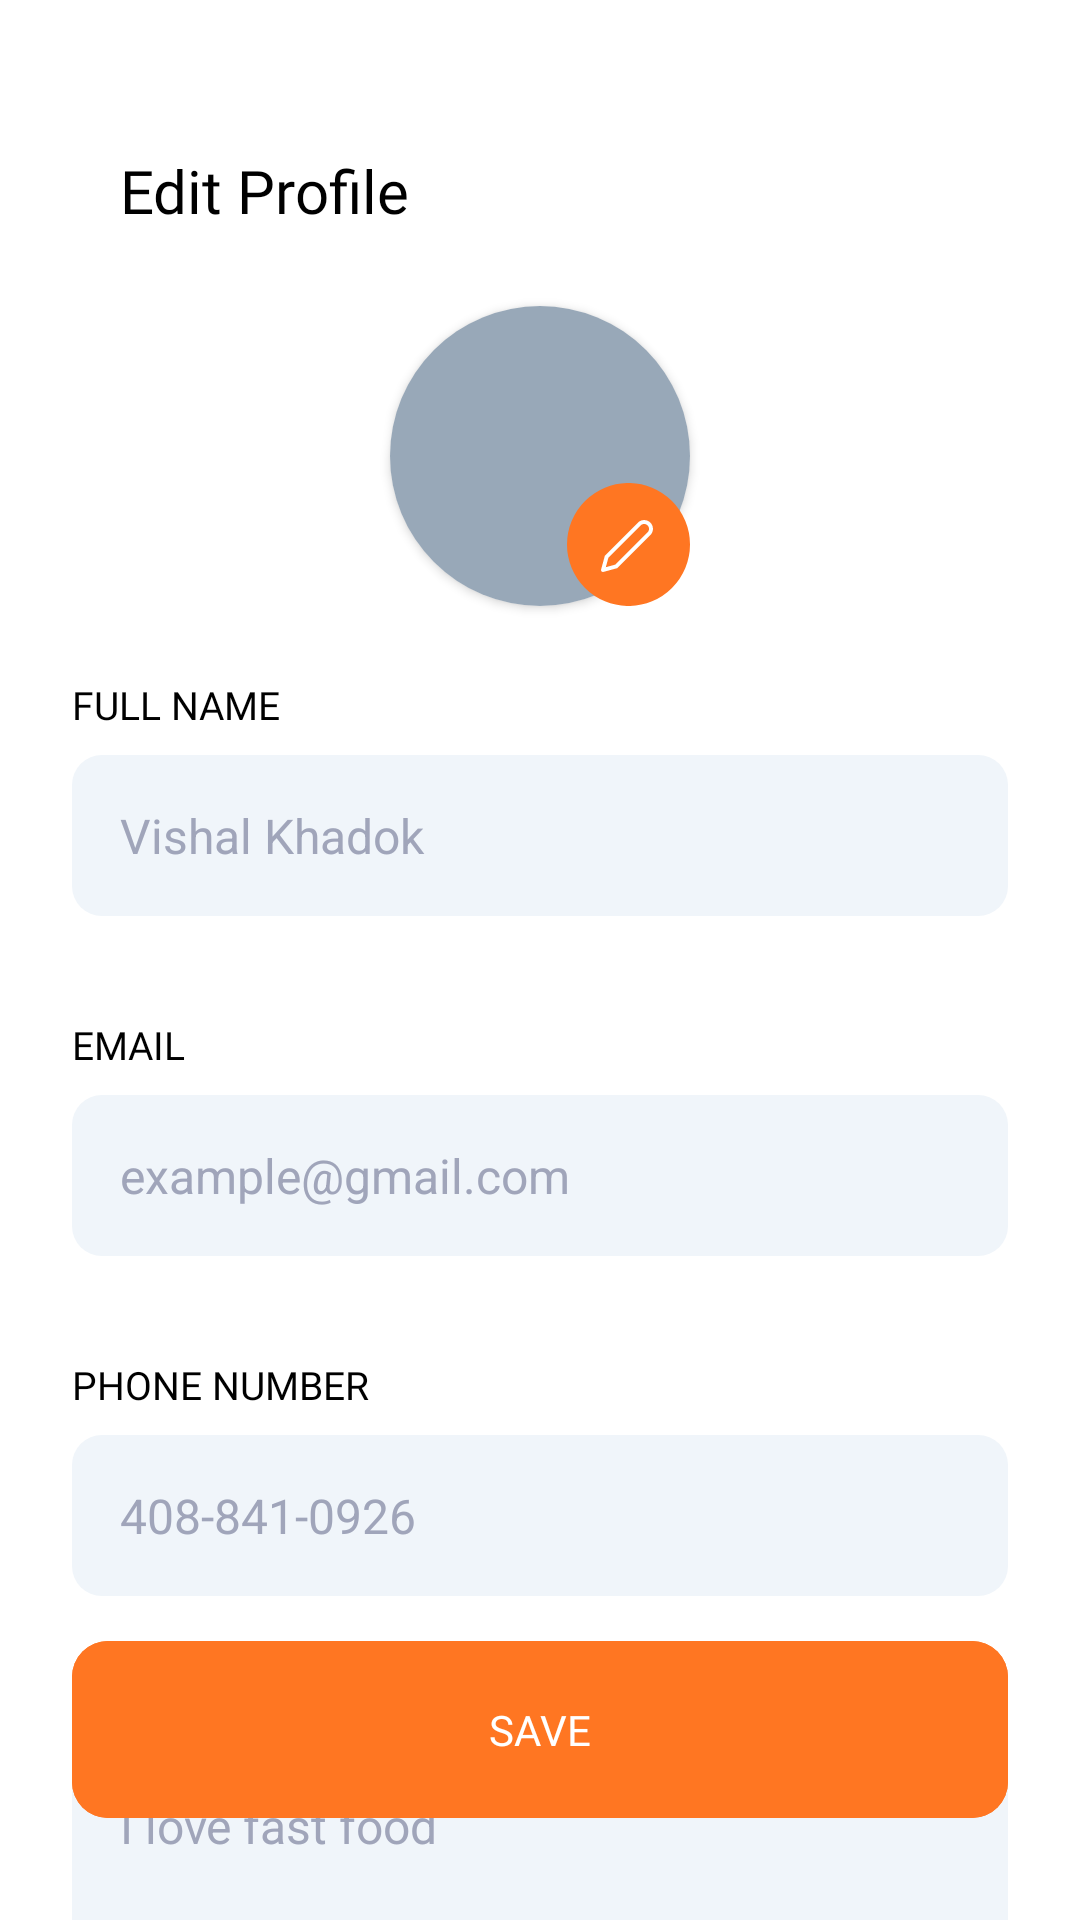

Reconstruct the res/layout file that produces this screen, plus the resources it refers to.
<!-- AndroidManifest.xml: application theme Theme.FoodDeliveryApp -->
<!-- res/layout/fragment_edit_profile.xml -->
<?xml version="1.0" encoding="utf-8"?>
<androidx.constraintlayout.widget.ConstraintLayout xmlns:android="http://schemas.android.com/apk/res/android"
    xmlns:app="http://schemas.android.com/apk/res-auto"
    xmlns:tools="http://schemas.android.com/tools"
    android:layout_width="match_parent"
    android:layout_height="match_parent"
    tools:context=".ui.editprofile.EditProfileFragment">

    <LinearLayout
        android:id="@+id/edit_profile_top_bar_ll"
        android:layout_width="match_parent"
        android:layout_height="wrap_content"
        android:layout_marginHorizontal="24dp"
        android:layout_marginTop="50dp"
        android:orientation="horizontal"
        app:layout_constraintEnd_toEndOf="parent"
        app:layout_constraintStart_toStartOf="parent"
        app:layout_constraintTop_toTopOf="parent">

        <ImageView
            android:id="@+id/edit_profile_back_icon_iv"
            android:layout_width="wrap_content"
            android:layout_height="wrap_content"
            android:src="@drawable/back_arrow_grey"
            app:layout_constraintStart_toStartOf="parent"
            app:layout_constraintTop_toTopOf="parent"
            tools:ignore="ContentDescription" />

        <TextView
            android:id="@+id/edit_profile_tv"
            android:layout_width="wrap_content"
            android:layout_height="wrap_content"
            android:layout_gravity="center"
            android:layout_marginStart="16dp"
            android:layout_weight="1"
            android:fontFamily="@font/sen_regular"
            android:text="@string/edit_profile"
            android:textColor="@color/black"
            android:textSize="20sp"
            app:layout_constraintBottom_toBottomOf="@+id/edit_profile_back_icon_iv"
            app:layout_constraintStart_toEndOf="@+id/edit_profile_back_icon_iv"
            app:layout_constraintTop_toTopOf="@+id/edit_profile_back_icon_iv" />

    </LinearLayout>

    <androidx.cardview.widget.CardView
        android:id="@+id/edit_profile_image_cw"
        android:layout_width="100dp"
        android:layout_height="100dp"
        android:layout_marginTop="25dp"
        app:cardCornerRadius="50dp"
        app:layout_constraintEnd_toEndOf="parent"
        app:layout_constraintStart_toStartOf="parent"
        app:layout_constraintTop_toBottomOf="@+id/edit_profile_top_bar_ll">

        <ImageView
            android:id="@+id/edit_profile_image_iv"
            android:scaleType="centerCrop"
            android:layout_width="match_parent"
            android:layout_height="match_parent"
            android:background="@color/grey" />

    </androidx.cardview.widget.CardView>

    <ImageView
        android:id="@+id/edit_profile_edit_iv"
        android:layout_width="wrap_content"
        android:layout_height="wrap_content"
        android:background="@drawable/edit_icon"
        android:elevation="8dp"
        app:layout_constraintBottom_toBottomOf="@id/edit_profile_image_cw"
        app:layout_constraintEnd_toEndOf="@id/edit_profile_image_cw" />

    <LinearLayout
        android:id="@+id/edit_profile_ll"
        android:layout_width="match_parent"
        android:layout_height="wrap_content"
        android:orientation="vertical"
        app:layout_constraintEnd_toEndOf="parent"
        app:layout_constraintStart_toStartOf="parent"
        app:layout_constraintTop_toBottomOf="@+id/edit_profile_image_cw">

        <TextView
            android:id="@+id/edit_profile_full_name_tv"
            android:layout_width="wrap_content"
            android:layout_height="wrap_content"
            android:layout_marginHorizontal="24dp"
            android:layout_marginTop="24dp"
            android:fontFamily="@font/sen_regular"
            android:text="@string/full_name"
            android:textColor="@color/black"
            android:textSize="13sp" />

        <com.google.android.material.textfield.TextInputEditText
            android:id="@+id/edit_profile_full_name_et"
            android:layout_width="match_parent"
            android:layout_height="wrap_content"
            android:layout_marginHorizontal="24dp"
            android:layout_marginTop="8dp"
            android:layout_marginBottom="10dp"
            android:autofillHints="false"
            android:background="@drawable/edit_text_shape"
            android:hint="@string/vishal_khadok"
            android:inputType="textEmailAddress"
            android:paddingVertical="16dp"
            android:paddingStart="16dp"
            android:paddingEnd="16dp"
            android:textColor="@color/black"
            android:textColorHint="@color/grey_transparent"
            android:textSize="16sp"
            tools:ignore="TextContrastCheck" />

        <TextView
            android:id="@+id/edit_profile_email_tv"
            android:layout_width="wrap_content"
            android:layout_height="wrap_content"
            android:layout_marginHorizontal="24dp"
            android:layout_marginTop="24dp"
            android:fontFamily="@font/sen_regular"
            android:text="@string/email"
            android:textColor="@color/black"
            android:textSize="13sp" />

        <com.google.android.material.textfield.TextInputEditText
            android:id="@+id/edit_profile_email_et"
            android:layout_width="match_parent"
            android:layout_height="wrap_content"
            android:layout_marginHorizontal="24dp"
            android:layout_marginTop="8dp"
            android:layout_marginBottom="10dp"
            android:autofillHints="false"
            android:background="@drawable/edit_text_shape"
            android:hint="@string/email_example"
            android:inputType="textEmailAddress"
            android:paddingVertical="16dp"
            android:paddingStart="16dp"
            android:paddingEnd="16dp"
            android:textColor="@color/black"
            android:textColorHint="@color/grey_transparent"
            android:textSize="16sp"
            tools:ignore="TextContrastCheck" />

        <TextView
            android:id="@+id/edit_profile_phone_number_tv"
            android:layout_width="match_parent"
            android:layout_height="wrap_content"
            android:layout_marginHorizontal="24dp"
            android:layout_marginTop="24dp"
            android:fontFamily="@font/sen_regular"
            android:text="@string/phone_number"
            android:textColor="@color/black"
            android:textSize="13sp" />

        <com.google.android.material.textfield.TextInputEditText
            android:id="@+id/edit_profile_phone_number_et"
            android:layout_width="match_parent"
            android:layout_height="wrap_content"
            android:layout_marginHorizontal="24dp"
            android:layout_marginTop="8dp"
            android:autofillHints="false"
            android:background="@drawable/edit_text_shape"
            android:hint="@string/_408_841_0926"
            android:inputType="phone"
            android:paddingVertical="16dp"
            android:paddingStart="16dp"
            android:paddingEnd="16dp"
            android:textColor="@color/black"
            android:textColorHint="@color/grey_transparent"
            android:textSize="16sp"
            tools:ignore="TextContrastCheck,DuplicateSpeakableTextCheck" />

        <TextView
            android:id="@+id/edit_profile_bio_tv"
            android:layout_width="match_parent"
            android:layout_height="wrap_content"
            android:layout_marginHorizontal="24dp"
            android:layout_marginTop="24dp"
            android:fontFamily="@font/sen_regular"
            android:text="@string/bio"
            android:textColor="@color/black"
            android:textSize="13sp" />

        <com.google.android.material.textfield.TextInputEditText
            android:id="@+id/edit_profile_bio_et"
            android:layout_width="match_parent"
            android:layout_height="wrap_content"
            android:layout_marginHorizontal="24dp"
            android:layout_marginTop="8dp"
            android:autofillHints="false"
            android:background="@drawable/edit_text_shape"
            android:hint="@string/i_love_fast_food"
            android:paddingStart="16dp"
            android:paddingTop="16dp"
            android:paddingEnd="16dp"
            android:paddingBottom="64dp"
            android:textColor="@color/black"
            android:textColorHint="@color/grey_transparent"
            android:textSize="16sp"
            tools:ignore="TextContrastCheck,DuplicateSpeakableTextCheck" />

    </LinearLayout>

    <com.google.android.material.button.MaterialButton
        android:id="@+id/save_btn"
        android:layout_width="match_parent"
        android:layout_height="wrap_content"
        android:layout_marginHorizontal="24dp"
        android:layout_marginBottom="30dp"
        android:backgroundTint="@color/orange"
        android:fontFamily="@font/sen_bold"
        android:paddingVertical="20dp"
        android:text="@string/save"
        android:textColor="@color/white"
        android:textSize="14sp"
        app:cornerRadius="12dp"
        app:layout_constraintBottom_toBottomOf="parent"
        app:layout_constraintEnd_toEndOf="parent"
        app:layout_constraintStart_toStartOf="parent"
        tools:ignore="DuplicateSpeakableTextCheck" />

</androidx.constraintlayout.widget.ConstraintLayout>
<!-- resources referenced by this layout -->
<resources>
  <color name="black">#FF000000</color>
  <color name="grey">#98A8B8</color>
  <color name="grey_transparent">#A0A5BA</color>
  <color name="orange">#FF7622</color>
  <color name="white">#FFFFFFFF</color>
  <!-- drawable edit_icon (drawable) -->
  <vector xmlns:android="http://schemas.android.com/apk/res/android"
      android:width="41dp"
      android:height="41dp"
      android:viewportWidth="41"
      android:viewportHeight="41">
    <path
        android:pathData="M20.5,20.5m-20.5,0a20.5,20.5 0,1 1,41 0a20.5,20.5 0,1 1,-41 0"
        android:fillColor="#FF7622"/>
    <path
        android:pathData="M24.104,13.668C24.316,13.457 24.567,13.288 24.844,13.174C25.121,13.059 25.418,13 25.718,13C26.017,13 26.314,13.059 26.591,13.174C26.868,13.288 27.12,13.457 27.331,13.668C27.544,13.88 27.712,14.132 27.826,14.409C27.941,14.686 28,14.983 28,15.282C28,15.582 27.941,15.879 27.826,16.156C27.712,16.433 27.544,16.684 27.331,16.896L16.438,27.79L12,29L13.21,24.562L24.104,13.668Z"
        android:strokeLineJoin="round"
        android:strokeWidth="1.31125"
        android:fillColor="#00000000"
        android:strokeColor="#ffffff"
        android:strokeLineCap="round"/>
  </vector>
  <!-- drawable edit_text_shape (drawable) -->
  <?xml version="1.0" encoding="utf-8"?>
  <shape xmlns:android="http://schemas.android.com/apk/res/android"
      android:shape="rectangle">
  
      <solid android:color="@color/edit_text_white"
          android:width="1dp"/>
      <corners android:radius="10dp" />
  </shape>
  <string name="_408_841_0926">408-841-0926</string>
  <string name="bio">BIO</string>
  <string name="edit_profile">Edit Profile</string>
  <string name="email">EMAIL</string>
  <string name="email_example">example@gmail.com</string>
  <string name="full_name">FULL NAME</string>
  <string name="i_love_fast_food">I love fast food</string>
  <string name="phone_number">PHONE NUMBER</string>
  <string name="save">SAVE</string>
  <string name="vishal_khadok">Vishal Khadok</string>
  <style name="Theme.FoodDeliveryApp" parent="Theme.Material3.DayNight.NoActionBar">
          <item name="android:windowBackground">@android:color/white</item>
          <item name="colorControlActivated">@color/grey_transparent</item>
      </style>
  <color name="edit_text_white">#F0F5FA</color>
</resources>
